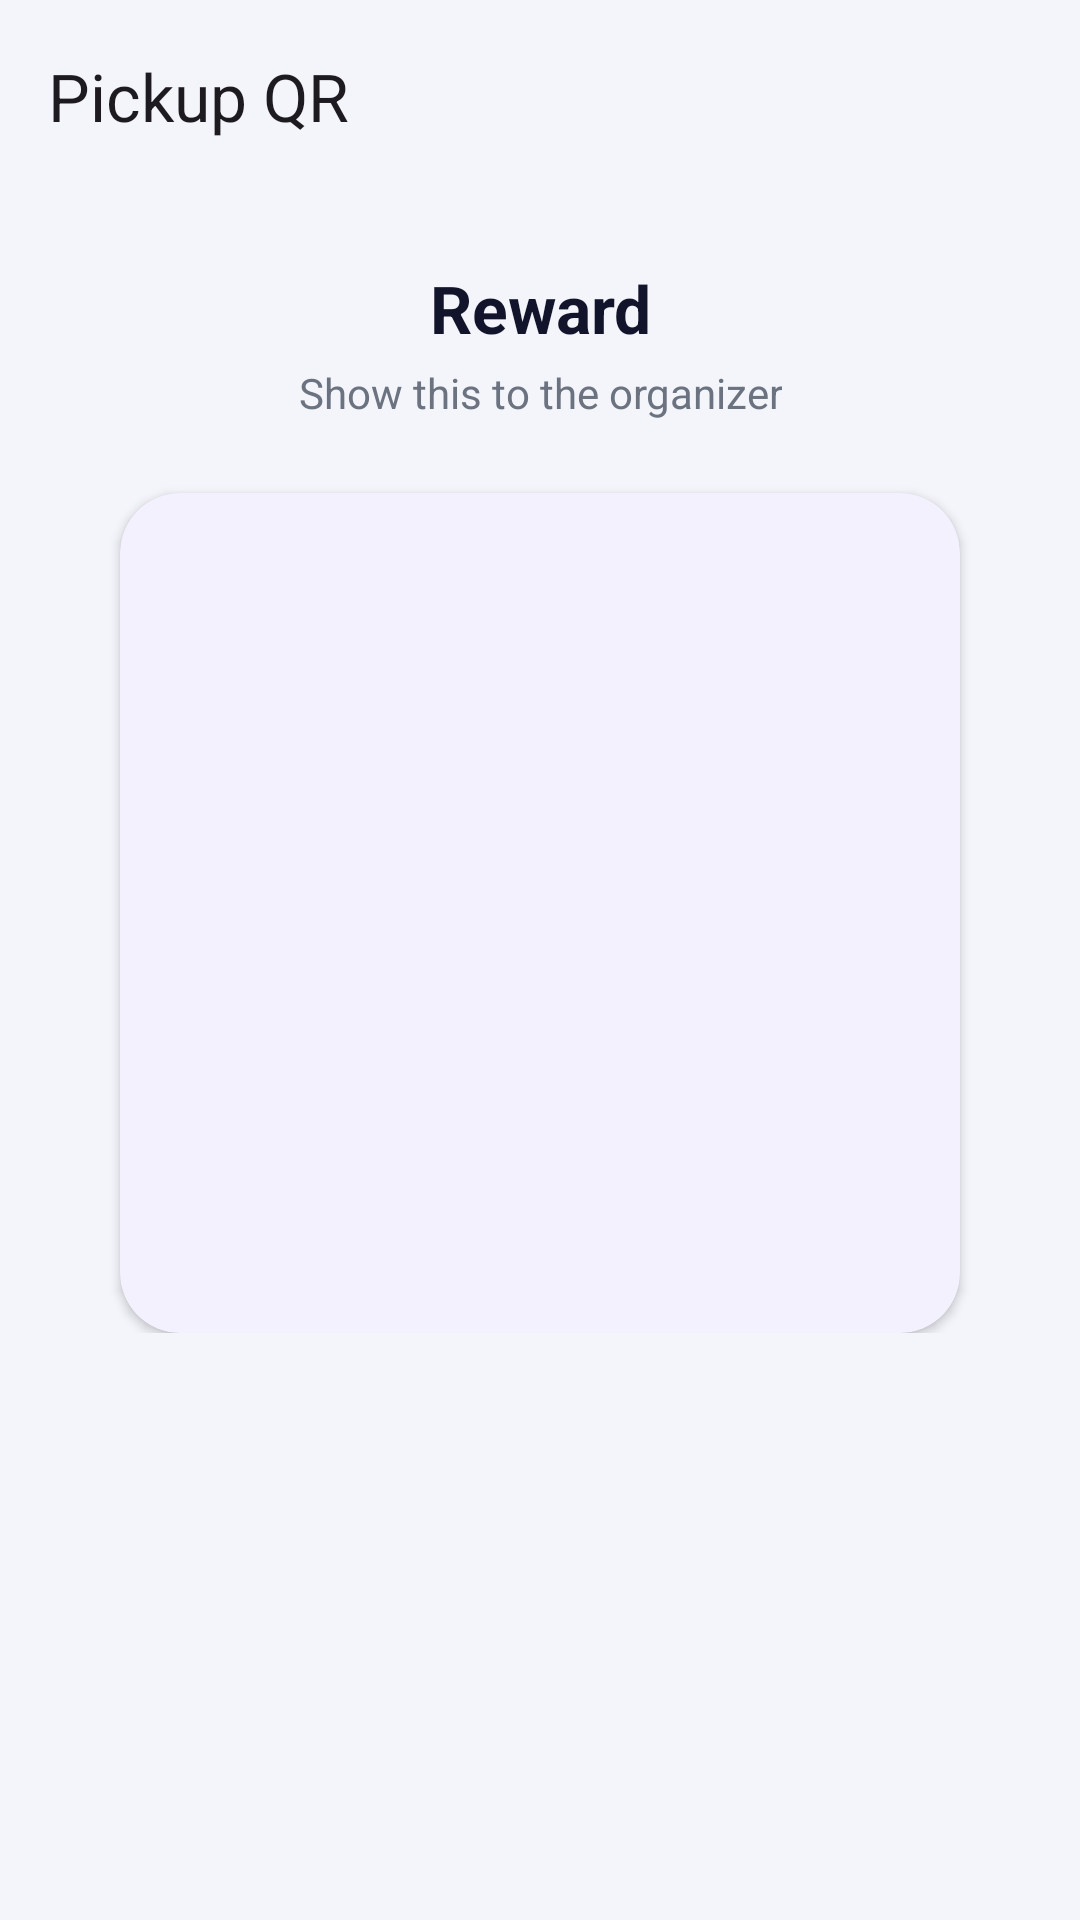

The Android layout XML behind this screen, and the referenced resources:
<!-- AndroidManifest.xml: application theme Theme.CampusPay -->
<!-- res/layout/activity_order_qr.xml -->
<?xml version="1.0" encoding="utf-8"?>
<androidx.constraintlayout.widget.ConstraintLayout
    xmlns:android="http://schemas.android.com/apk/res/android"
    xmlns:app="http://schemas.android.com/apk/res-auto"
    android:layout_width="match_parent"
    android:layout_height="match_parent"
    android:background="@color/background_light">

    <com.google.android.material.appbar.MaterialToolbar
        android:id="@+id/toolbarOrderQr"
        android:layout_width="0dp"
        android:layout_height="?attr/actionBarSize"
        app:layout_constraintEnd_toEndOf="parent"
        app:layout_constraintStart_toStartOf="parent"
        app:layout_constraintTop_toTopOf="parent"
        app:navigationIcon="@drawable/ic_arrow_back"
        app:title="Pickup QR" />

    <LinearLayout
        android:layout_width="0dp"
        android:layout_height="wrap_content"
        android:layout_marginStart="24dp"
        android:layout_marginEnd="24dp"
        android:layout_marginTop="24dp"
        android:gravity="center_horizontal"
        android:orientation="vertical"
        app:layout_constraintEnd_toEndOf="parent"
        app:layout_constraintStart_toStartOf="parent"
        app:layout_constraintTop_toBottomOf="@id/toolbarOrderQr">

        <TextView
            android:id="@+id/tvOrderQrTitle"
            android:layout_width="wrap_content"
            android:layout_height="wrap_content"
            android:gravity="center"
            android:text="Reward"
            android:textColor="@color/text_primary"
            android:textSize="22sp"
            android:textStyle="bold" />

        <TextView
            android:id="@+id/tvOrderQrStatus"
            android:layout_width="wrap_content"
            android:layout_height="wrap_content"
            android:layout_marginTop="4dp"
            android:gravity="center"
            android:text="Show this to the organizer"
            android:textColor="@color/text_secondary"
            android:textSize="14sp" />

        <com.google.android.material.card.MaterialCardView
            style="@style/Widget.CampusPay.Card"
            android:layout_width="wrap_content"
            android:layout_height="wrap_content"
            android:layout_marginTop="24dp">

            <ImageView
                android:id="@+id/ivOrderQR"
                android:layout_width="280dp"
                android:layout_height="280dp"
                android:contentDescription="Pickup QR code" />
        </com.google.android.material.card.MaterialCardView>
    </LinearLayout>

</androidx.constraintlayout.widget.ConstraintLayout>
<!-- resources referenced by this layout -->
<resources>
  <color name="background_light">#F4F5FB</color>
  <color name="text_primary">#12142B</color>
  <color name="text_secondary">#6B7280</color>
  <style name="Widget.CampusPay.Card" parent="Widget.Material3.CardView.Elevated">
          <item name="cardCornerRadius">20dp</item>
          <item name="cardElevation">2dp</item>
          <item name="cardBackgroundColor">@color/surface_light</item>
      </style>
  <style name="Theme.CampusPay" parent="Base.Theme.CampusPay" />
  <color name="surface_light">#FFFFFF</color>
  <style name="Base.Theme.CampusPay" parent="Theme.Material3.Light.NoActionBar">
  
          
          <item name="colorPrimary">@color/brand_primary</item>
          <item name="colorOnPrimary">@color/white</item>
          <item name="colorPrimaryContainer">@color/brand_primary_container</item>
          <item name="colorOnPrimaryContainer">@color/brand_primary_dark</item>
          <item name="colorSecondary">@color/brand_secondary</item>
          <item name="colorOnSecondary">@color/white</item>
          <item name="colorSecondaryContainer">@color/brand_secondary_container</item>
          <item name="colorOnSecondaryContainer">@color/brand_secondary_dark</item>
  
          
          <item name="android:colorBackground">@color/background_light</item>
          <item name="colorSurface">@color/surface_light</item>
          <item name="colorOnSurface">@color/text_primary</item>
          <item name="colorSurfaceVariant">#ECEDF5</item>
          <item name="colorOnSurfaceVariant">@color/text_secondary</item>
          <item name="colorOutline">@color/outline_light</item>
          <item name="colorOutlineVariant">@color/divider</item>
  
          
          <item name="android:statusBarColor">@android:color/transparent</item>
          <item name="android:navigationBarColor">@android:color/transparent</item>
          <item name="android:windowLightStatusBar">true</item>
          <item name="android:windowLightNavigationBar" tools:targetApi="o_mr1">true</item>
      </style>
  <color name="brand_primary">#4F46E5</color>
  <color name="white">#FFFFFFFF</color>
  <color name="brand_primary_container">#E0E7FF</color>
  <color name="brand_primary_dark">#3730A3</color>
  <color name="brand_secondary">#14B8A6</color>
  <color name="brand_secondary_container">#CCFBF1</color>
  <color name="brand_secondary_dark">#0F766E</color>
  <color name="outline_light">#D1D5DB</color>
  <color name="divider">#E5E7EB</color>
</resources>
